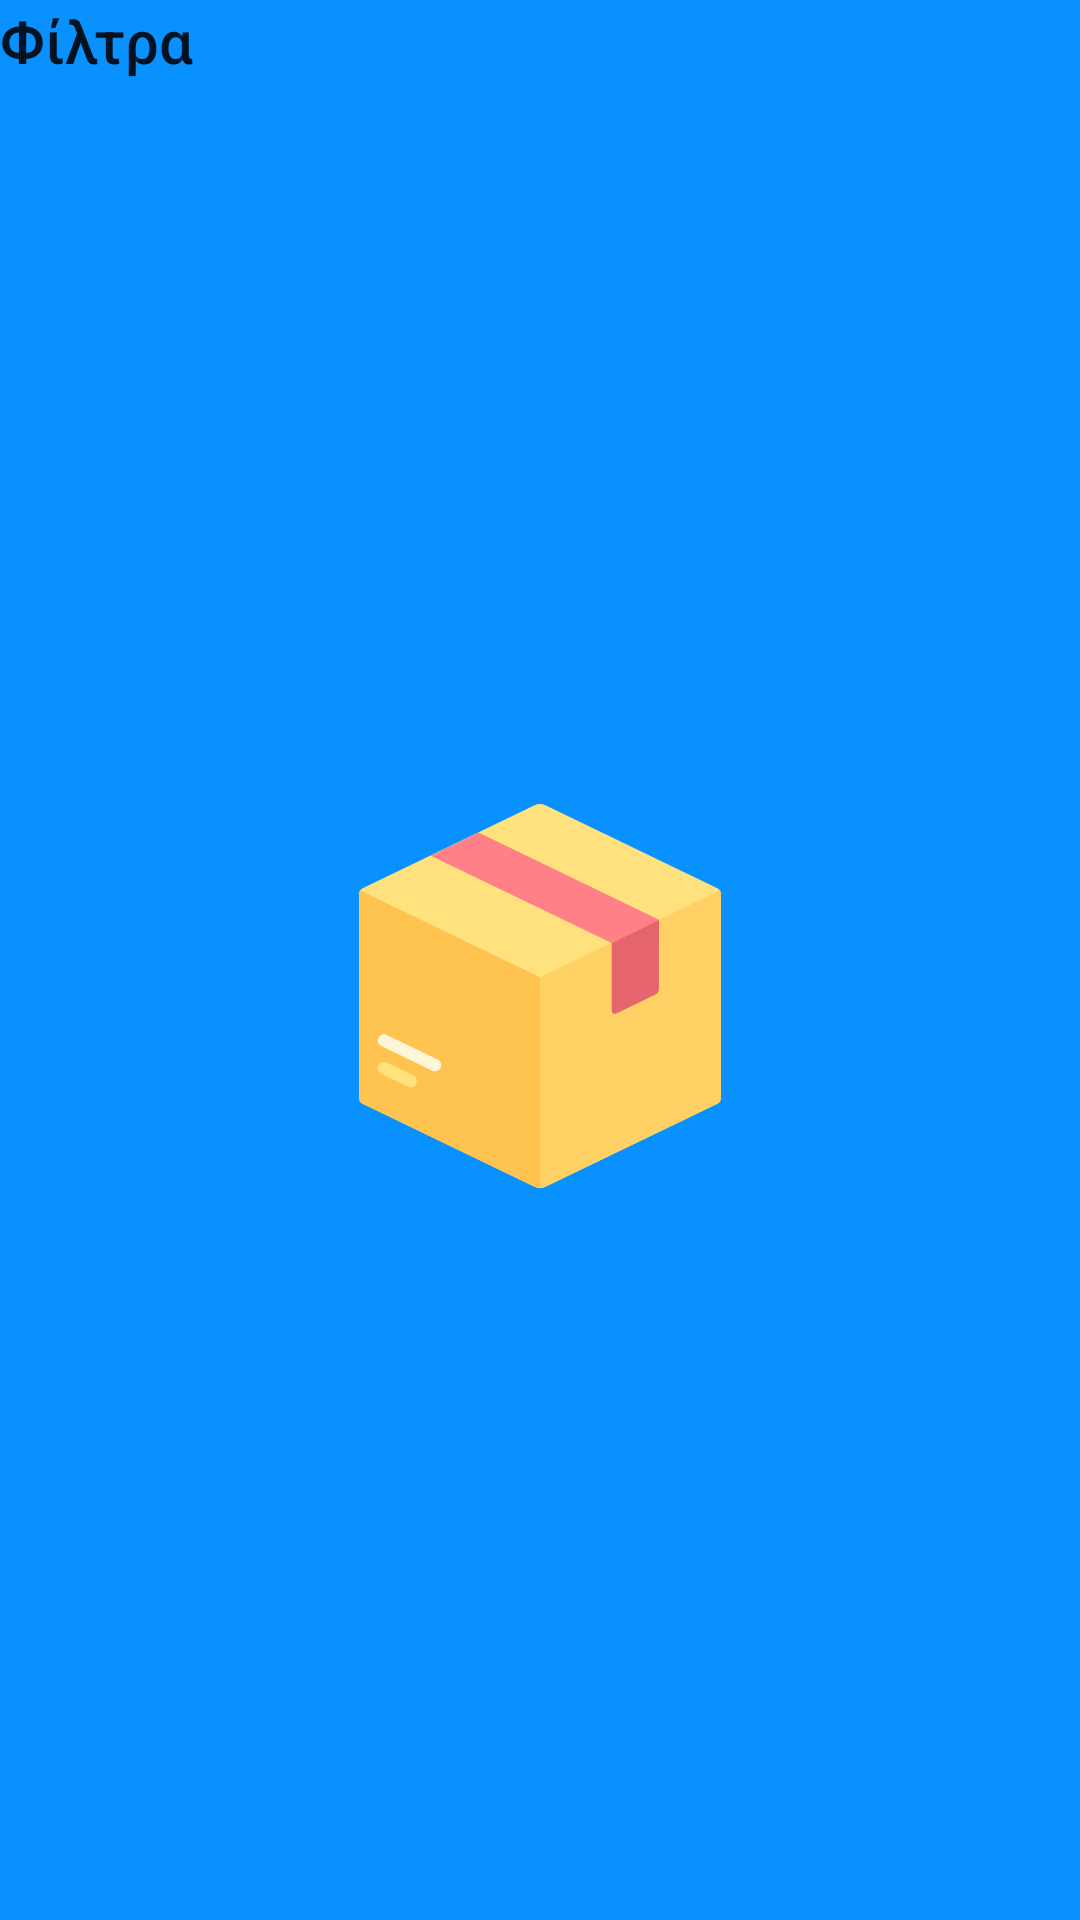

This screen was rendered from an Android layout file. Write that file and the resources it references.
<!-- AndroidManifest.xml: application theme SplashScreenTheme -->
<!-- res/layout/actionbar_custom_layout.xml -->
<?xml version="1.0" encoding="utf-8"?>
<LinearLayout
    xmlns:android="http://schemas.android.com/apk/res/android"
    android:layout_width="wrap_content"
    android:layout_height="wrap_content"
    android:orientation="vertical"
    android:layout_gravity="center">

    <androidx.appcompat.widget.AppCompatTextView
        android:layout_width="wrap_content"
        android:layout_height="wrap_content"
        android:id="@+id/title"
        android:text="Φίλτρα"
        style="@style/TextAppearance.AppCompat.Widget.ActionBar.Title"
        >

    </androidx.appcompat.widget.AppCompatTextView>

</LinearLayout>
<!-- resources referenced by this layout -->
<resources>
  <style name="SplashScreenTheme" parent="Theme.MaterialComponents.Light.NoActionBar">
          <item name="android:windowBackground">
              @drawable/splash_image
          </item>
          <item name="colorPrimaryVariant">@color/blue_sh</item>
      </style>
  <!-- drawable splash_image (drawable) -->
  <?xml version="1.0" encoding="utf-8"?>
  <layer-list xmlns:android="http://schemas.android.com/apk/res/android">
      <item android:drawable="@color/blue_sh" />
      
      <item
          android:top="280dp"
          android:bottom="256dp"
          android:left="128dp"
          android:right="128dp"
          android:drawable="@drawable/ic_box" android:gravity="center" />
  </layer-list>
  <color name="blue_sh">#0991ff</color>
  <!-- drawable ic_box (drawable) -->
  <vector android:height="128dp" android:viewportHeight="512"
      android:viewportWidth="512" android:width="128dp" xmlns:android="http://schemas.android.com/apk/res/android">
      <path android:fillColor="#FFE17D" android:pathData="M248.768,1.654L19.499,112.336c-2.875,1.388 -4.701,4.298 -4.701,7.49v272.348c0,3.192 1.827,6.102 4.701,7.49l229.269,110.682c4.569,2.206 9.895,2.206 14.464,0l229.269,-110.682c2.875,-1.388 4.701,-4.298 4.701,-7.49V119.826c0,-3.192 -1.827,-6.102 -4.701,-7.49L263.232,1.654C258.663,-0.551 253.337,-0.551 248.768,1.654z"/>
      <path android:fillColor="#FFC350" android:pathData="M16.181,115.273c-0.874,1.331 -1.383,2.898 -1.383,4.553v272.348c0,3.192 1.827,6.102 4.701,7.49l229.269,110.681c2.284,1.103 4.758,1.654 7.232,1.654V231.048L16.181,115.273z"/>
      <path android:fillColor="#FFD164" android:pathData="M495.819,115.273c0.874,1.331 1.383,2.898 1.383,4.553v272.348c0,3.192 -1.827,6.102 -4.701,7.49L263.232,510.345C260.948,511.448 258.474,512 256,512V231.048L495.819,115.273z"/>
      <path android:fillColor="#FFE17D" android:pathData="M83.407,377.657c-1.21,0 -2.445,-0.268 -3.606,-0.828L44.404,359.74c-4.142,-1.998 -5.872,-6.969 -3.874,-11.103c1.99,-4.134 6.977,-5.856 11.103,-3.874l35.397,17.09c4.142,1.998 5.872,6.969 3.874,11.103C89.475,375.927 86.502,377.657 83.407,377.657z"/>
      <path android:fillColor="#FFF6D8" android:pathData="M115.986,356.45c-1.21,0 -2.445,-0.268 -3.606,-0.828l-67.928,-32.79c-4.134,-1.998 -5.872,-6.969 -3.874,-11.103c1.99,-4.126 6.985,-5.856 11.103,-3.874l67.927,32.79c4.134,1.998 5.872,6.969 3.874,11.103C122.054,354.719 119.081,356.45 115.986,356.45z"/>
      <path android:fillColor="#FF8087" android:pathData="M414.549,154.373l-240.662,-116.263l-63.44,30.75l241.202,116.443z"/>
      <path android:fillColor="#E6646E" android:pathData="M351.649,185.303v90.207c0,3.066 3.205,5.078 5.967,3.745l52.232,-25.215c2.875,-1.388 4.701,-4.298 4.701,-7.49v-92.176L351.649,185.303z"/>
  </vector>
</resources>
